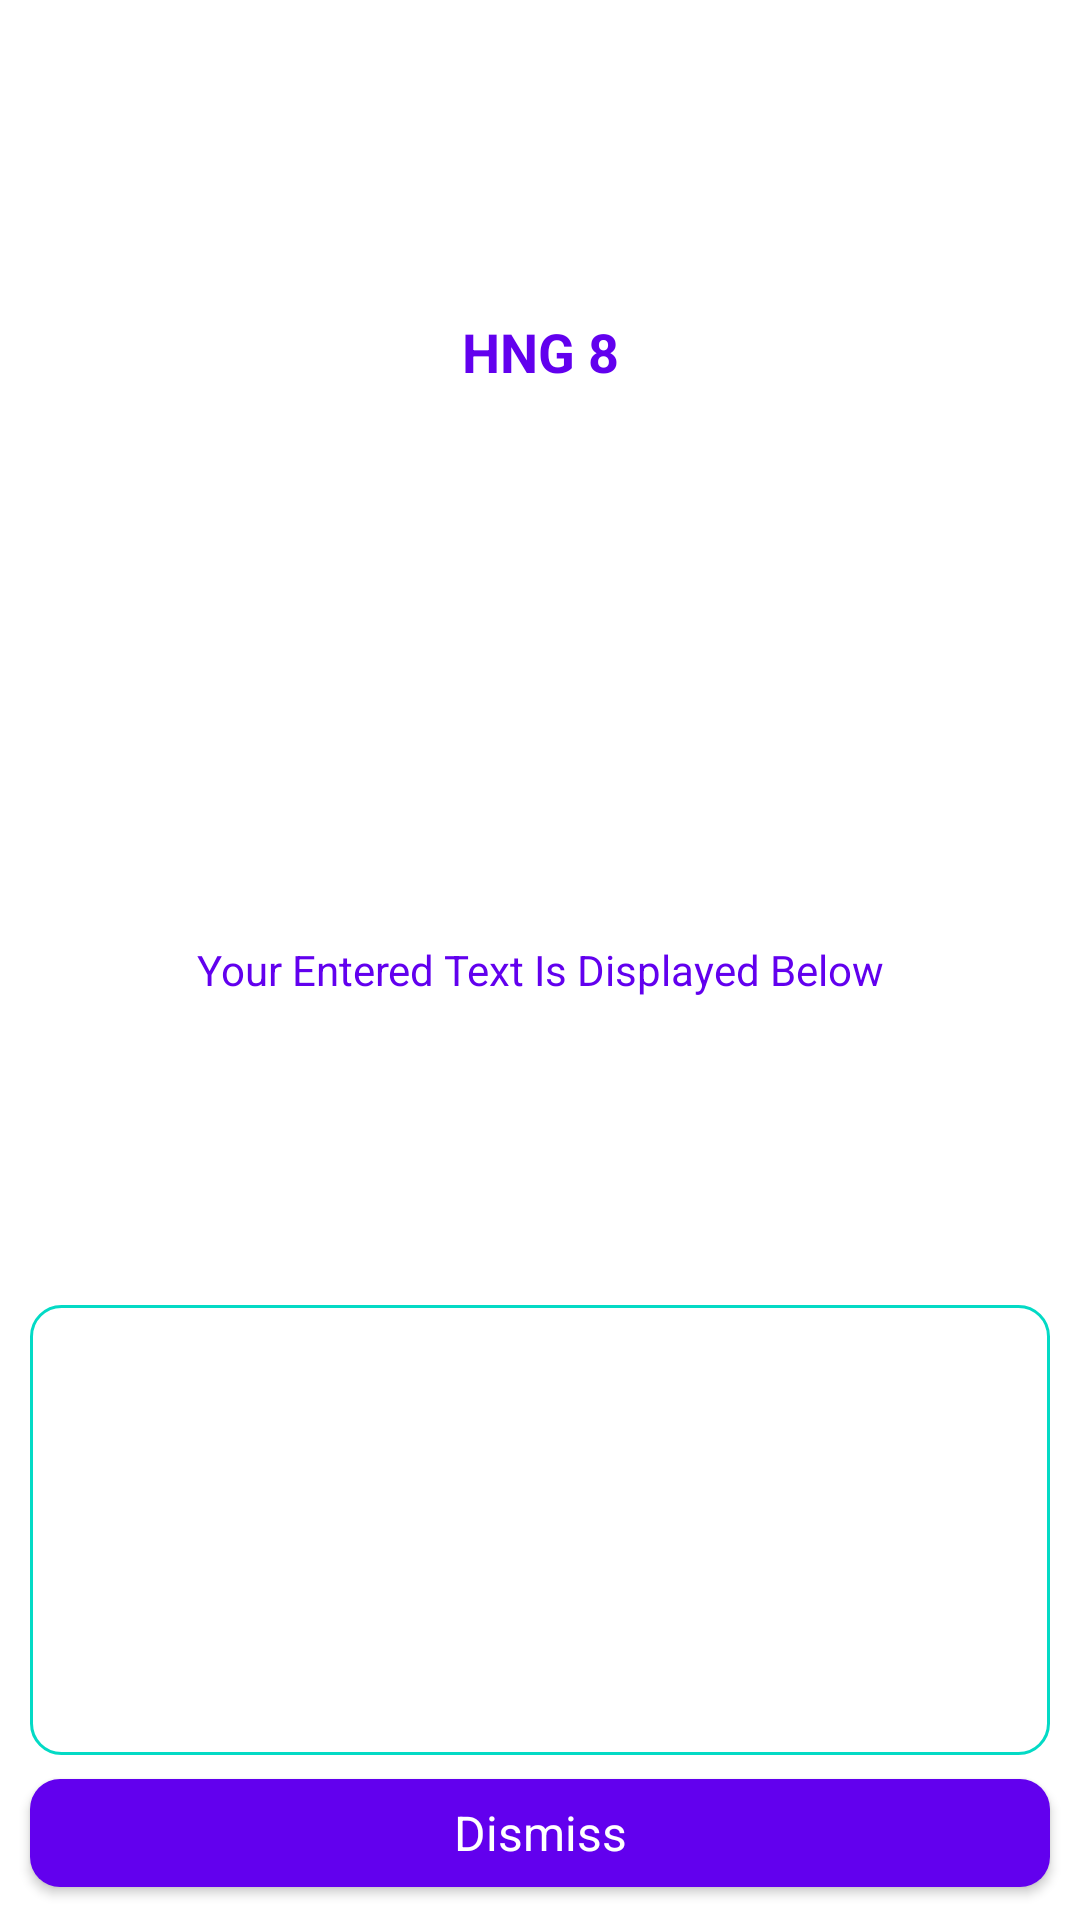

Reconstruct the res/layout file that produces this screen, plus the resources it refers to.
<!-- AndroidManifest.xml: application theme Theme.HNG8_STAGE_TWO -->
<!-- res/layout/display_content.xml -->
<?xml version="1.0" encoding="utf-8"?>
<LinearLayout xmlns:android="http://schemas.android.com/apk/res/android"
    xmlns:app="http://schemas.android.com/apk/res-auto"
    android:layout_width="match_parent"
    android:layout_height="wrap_content"
    android:layout_gravity="bottom"
    android:orientation="vertical"
    android:paddingBottom="5dp"
    android:paddingTop="5dp">

    <TextView
        android:layout_width="match_parent"
        android:layout_height="wrap_content"
        android:layout_marginTop="10dp"
        android:layout_marginBottom="2dp"
        android:layout_marginLeft="10dp"
        android:layout_marginRight="10dp"
        android:layout_marginStart="10dp"
        android:layout_marginEnd="10dp"
        android:layout_weight="1"
        android:background="@android:color/transparent"
        android:gravity="center"
        android:text="HNG 8"
        android:textAppearance="@style/TextAppearance.AppCompat.Medium"
        android:textColor="@color/fab_text"
        android:textStyle="bold" />

    <TextView
        android:layout_width="match_parent"
        android:layout_height="wrap_content"
        android:layout_marginTop="2dp"
        android:layout_marginBottom="2dp"
        android:layout_marginLeft="10dp"
        android:layout_marginRight="10dp"
        android:layout_marginStart="10dp"
        android:layout_marginEnd="10dp"
        android:layout_weight="1"
        android:background="@android:color/transparent"
        android:gravity="center"
        android:text="@string/your_entered_text_is_displayed_below"
        android:textAppearance="@style/TextAppearance.AppCompat.Small"
        android:textColor="@color/fab_text"
        />

    
    <TextView
        android:id="@+id/content"
        android:layout_width="match_parent"
        android:layout_height="wrap_content"
        android:layout_marginTop="10dp"
        android:layout_marginBottom="2dp"
        android:layout_marginLeft="10dp"
        android:layout_marginRight="10dp"
        android:layout_marginStart="10dp"
        android:layout_marginEnd="10dp"
        android:padding="10dp"
        android:minHeight="150dp"
        android:background="@drawable/text_view_background"
        android:gravity="start"
        />

    
    <com.google.android.material.button.MaterialButton
        android:id="@+id/dismiss"
        android:layout_width="match_parent"
        android:layout_height="wrap_content"
        android:layout_marginStart="10dp"
        android:layout_marginEnd="10dp"
        android:text="@string/dismiss"
        app:cornerRadius="10dp"
        android:textAppearance="@style/Base.TextAppearance.AppCompat.Subhead"
        app:layout_constraintBottom_toBottomOf="parent"
        app:layout_constraintStart_toStartOf="parent"
        app:layout_constraintTop_toTopOf="parent"
        />

</LinearLayout>
<!-- resources referenced by this layout -->
<resources>
  <color name="fab_text">#FF6200EE</color>
  <!-- drawable text_view_background (drawable) -->
  <?xml version="1.0" encoding="utf-8"?>
  <shape xmlns:android="http://schemas.android.com/apk/res/android"
      android:shape="rectangle">
  
      <solid
          android:color="@color/fab_background"/>
  
      <corners
          android:radius="10dp"/>
  
      <stroke
          android:color="@color/teal_200"
          android:width="1dp"/>
  </shape>
  <string name="dismiss">Dismiss</string>
  <string name="your_entered_text_is_displayed_below">Your Entered Text Is Displayed Below</string>
  <style name="Theme.HNG8_STAGE_TWO" parent="Theme.MaterialComponents.DayNight.NoActionBar">
          
          <item name="colorPrimary">@color/purple_500</item>
          <item name="colorPrimaryVariant">@color/purple_700</item>
          <item name="colorOnPrimary">@color/white</item>
          
          <item name="colorSecondary">@color/teal_200</item>
          <item name="colorSecondaryVariant">@color/teal_700</item>
          <item name="colorOnSecondary">@color/black</item>
          
          <item name="android:statusBarColor" tools:targetApi="l">#ffffff</item>
          <item name="android:windowTranslucentStatus">true</item>
          
          <item name="android:navigationBarColor" tools:targetApi="l">#ffffff</item>
          
          <item name="bottomSheetDialogTheme">@style/CustomBottomSheetDialog</item>
      </style>
  <color name="fab_background">#FFFFFF</color>
  <color name="teal_200">#FF03DAC5</color>
  <color name="purple_500">#FF6200EE</color>
  <color name="purple_700">#FF3700B3</color>
  <color name="white">#FFFFFFFF</color>
  <color name="teal_700">#FF018786</color>
  <color name="black">#FF000000</color>
  <style name="CustomBottomSheetDialog" parent="ThemeOverlay.MaterialComponents.BottomSheetDialog">
          <item name="bottomSheetStyle">@style/CustomBottomSheet</item>
          <item name="android:statusBarColor">@android:color/transparent</item>
      </style>
  <style name="CustomBottomSheet" parent="Widget.MaterialComponents.BottomSheet">
          <item name="shapeAppearanceOverlay">@style/CustomShapeBottomSheetDialog</item>
      </style>
  <style name="CustomShapeBottomSheetDialog" parent="">
          <item name="cornerFamily">rounded</item>
          <item name="cornerSizeTopRight">10dp</item>
          <item name="cornerSizeTopLeft">10dp</item>
          <item name="cornerSizeBottomRight">0dp</item>
          <item name="cornerSizeBottomLeft">0dp</item>
      </style>
</resources>
